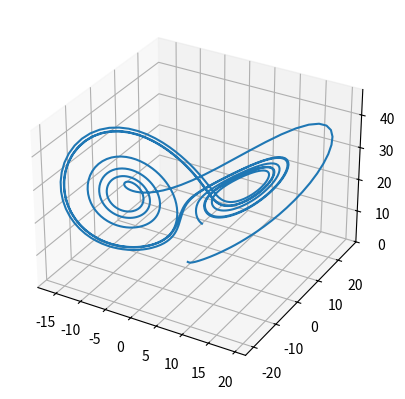

Python code for this plot:
#!/usr/bin/python3

# On cherche à tracer dans l'espace des phases, l'équation de lorentz
# On utilise pour cela le schéma d'euler explicite

from mpl_toolkits import mplot3d

import numpy as np
import matplotlib.pyplot as plt

# Schéma d'Euler explicite
def euler_explicite(X, h, *f):
    # X c'est le tableau contenant N élément
    # y[-1] + h * f(t, y[-1]) Ici le pas est de 1
    
    N = len(X) # N est la dimension du vecteur X
    res = ()
    
    for dimension in range(N):
        # On créer un vecteur de dimension N en concaténant les dimensions succesives
        res  = res + (X[dimension] + h * f[dimension](t, X),)
    
    return res

if __name__ == "__main__":
    # Constantes
    alpha = 10  # Nombre de Prandtl
    b = 8 / 3   # Taille typique du système
    r = 25     # Rapport entre le nommbre de Rayleigh et le nombre de Rayleigh critique

    # système de lorentz
    # où X = (x, y, z)
    x = lambda t, X : alpha * (X[1] - X[0])
    y = lambda t, X: r * X[0] - X[1] - X[0] * X[2]
    z = lambda t, X: X[0] * X[1] - b * X[2]

    # Paramètres sur les quantités calculées
    N = 1000   # Nombres de points tracés
    t = 0.01   # unités de temps utilisés
    
    # Ensemble des valeurs initiales
    axe_x = [0]
    axe_y = [1]
    axe_z = [1.05]
    init = (axe_x[-1], axe_y[-1], axe_z[-1])

    # On calcule la trajectoire suivant les points de 
    for i in range(N):
        init = euler_explicite(init, t, x, y, z)
        axe_x.append(init[0])
        axe_y.append(init[1])
        axe_z.append(init[2])
        
    # Maintenant qu'on a tout les points, on les trace sur un graphique en 3D
    fig = plt.figure()
    ax = plt.axes(projection='3d')

    ax.plot3D(axe_x, axe_y, axe_z)
    # ax.view_init(20, 20)
    plt.show()